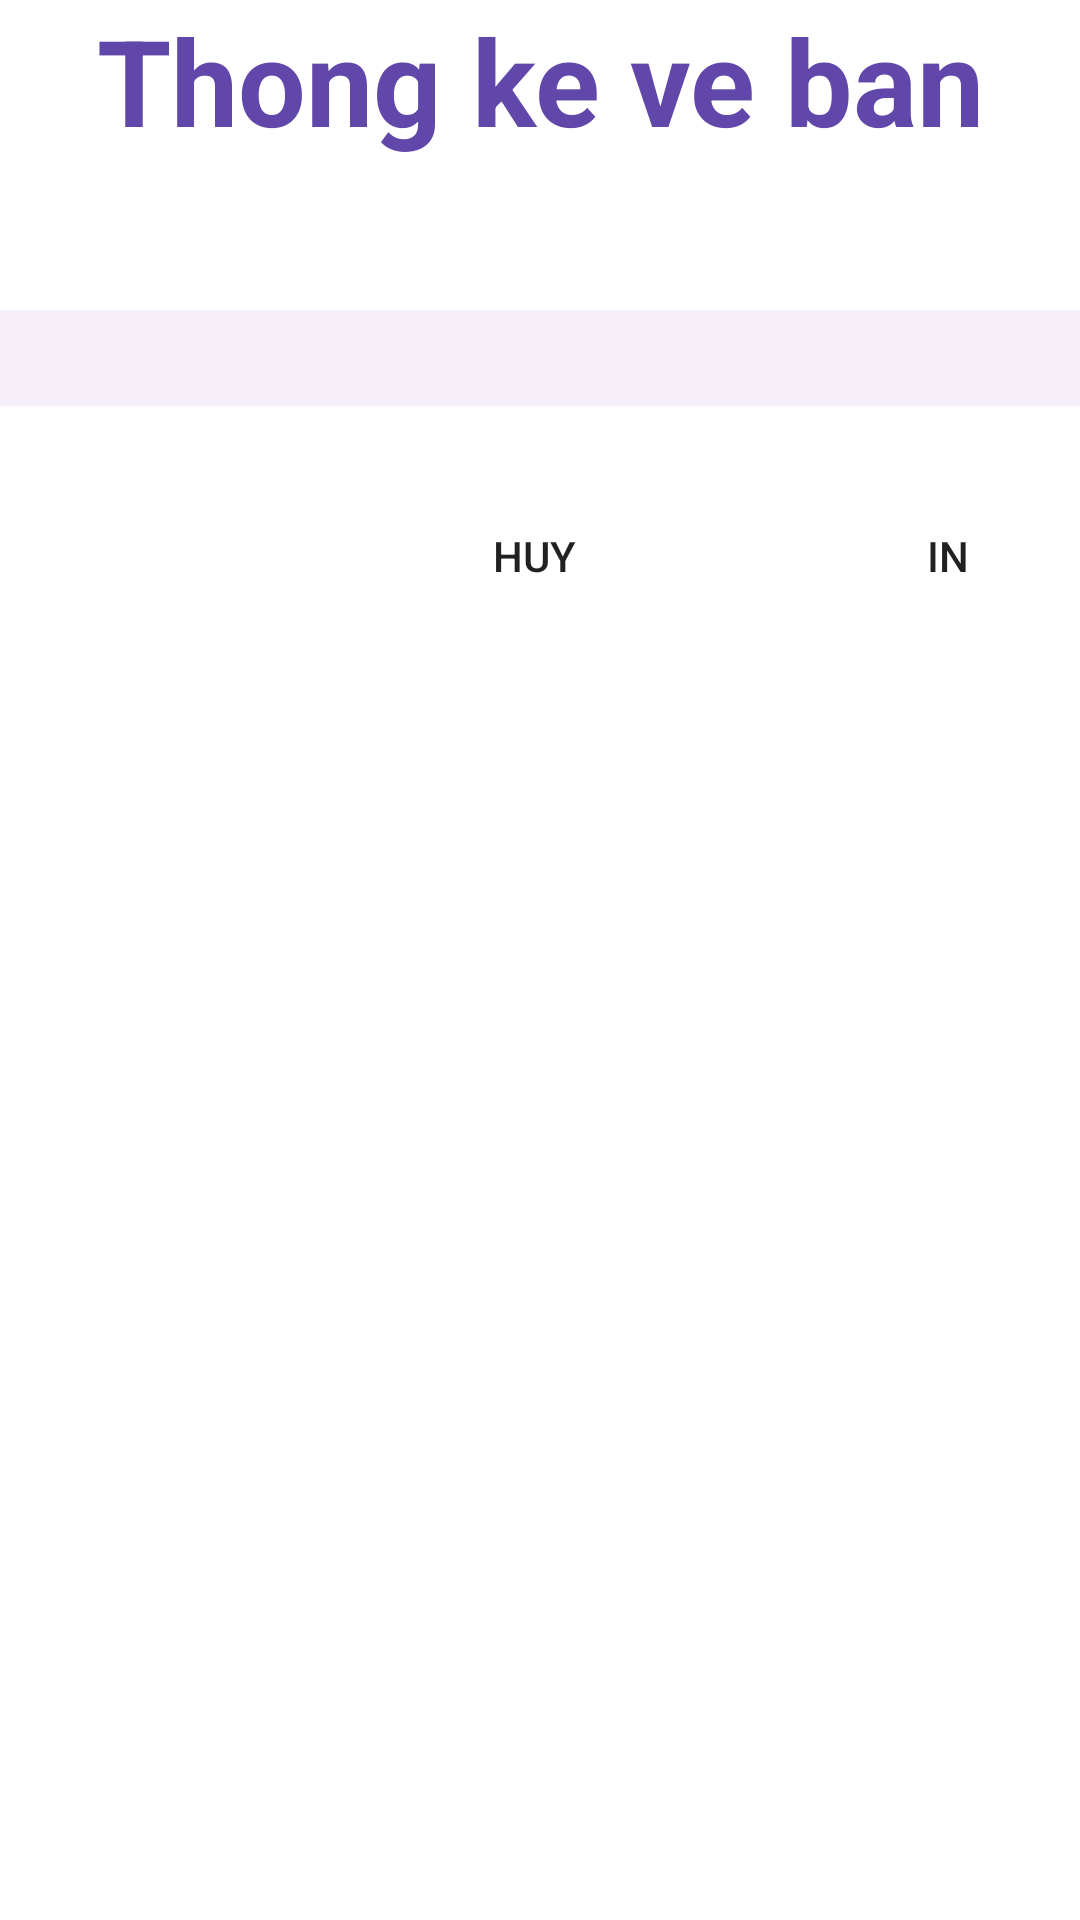

This screen was rendered from an Android layout file. Write that file and the resources it references.
<!-- AndroidManifest.xml: application theme Theme.QuanLyRapPhim -->
<!-- res/layout/fragment_statistic_movie.xml -->
<?xml version="1.0" encoding="utf-8"?>
<androidx.constraintlayout.widget.ConstraintLayout xmlns:android="http://schemas.android.com/apk/res/android"
    xmlns:app="http://schemas.android.com/apk/res-auto"
    xmlns:tools="http://schemas.android.com/tools"
    android:layout_width="match_parent"
    android:layout_height="wrap_content"
    android:background="@color/white"
    app:cardCornerRadius="0dp">

    <androidx.core.widget.NestedScrollView
        android:layout_width="match_parent"
        android:layout_height="wrap_content"
        android:fillViewport="true"
        tools:ignore="MissingConstraints">



        <LinearLayout
            android:layout_width="match_parent"
            android:layout_height="match_parent">

            <LinearLayout
                android:layout_width="match_parent"
                android:layout_height="wrap_content"
                android:orientation="vertical">
                <TextView
                    android:layout_width="match_parent"
                    android:layout_height="wrap_content"
                    android:textSize="40dp"
                    android:textAlignment="center"
                    android:textStyle="bold"
                    android:text="Thong ke ve ban"
                    android:textColor="#6247aa"></TextView>
                <androidx.recyclerview.widget.RecyclerView
                    android:id="@+id/booking_ticket_text_input_recycler_view"
                    android:layout_width="match_parent"
                    android:layout_height="wrap_content"
                    android:layout_marginTop="50dp"
                    android:layout_marginBottom="1dp"
                    android:background="@color/bg"
                    android:padding="16dp"
                    tools:ignore="MissingConstraints"

                    />

                <androidx.recyclerview.widget.RecyclerView
                    android:id="@+id/booking_ticket_text_dropdown_recycler_view"
                    android:layout_width="match_parent"
                    android:layout_height="wrap_content"
                    android:layout_marginBottom="9dp"
                    android:background="@color/bg"
                    app:layout_constraintBottom_toTopOf="@id/booking_ticket_dropdown_text_recycler_view"
                    app:layout_constraintTop_toBottomOf="@id/booking_ticket_text_input_recycler_view"

                    />

                <androidx.recyclerview.widget.RecyclerView
                    android:id="@+id/booking_ticket_dropdown_text_recycler_view"
                    android:layout_width="match_parent"
                    android:layout_height="wrap_content"
                    android:background="@color/bg" />

                <LinearLayout
                    android:layout_width="wrap_content"
                    android:layout_height="wrap_content"
                    android:layout_gravity="end"
                    android:layout_marginTop="16dp"
                    android:gravity="bottom"
                    android:orientation="horizontal"
                    app:layout_constraintTop_toBottomOf="@id/booking_ticket_text_dropdown_recycler_view">

                    <Button
                        android:layout_width="wrap_content"
                        android:layout_height="wrap_content"
                        android:layout_marginEnd="50dp"
                        android:background="@drawable/text_border"
                        android:text="Huy"

                        ></Button>

                    <Button
                        android:layout_width="wrap_content"
                        android:layout_height="wrap_content"
                        android:background="@drawable/text_border"
                        android:text="In"

                        ></Button>
                </LinearLayout>
            </LinearLayout>
        </LinearLayout>

    </androidx.core.widget.NestedScrollView>


</androidx.constraintlayout.widget.ConstraintLayout>
<!-- resources referenced by this layout -->
<resources>
  <color name="bg">#4ADEC9E9</color>
  <color name="white">#FFFFFFFF</color>
  <style name="Theme.QuanLyRapPhim" parent="Theme.MaterialComponents.Light.NoActionBar">
          
          <item name="colorPrimary">@color/primary</item>
          <item name="colorPrimaryDark">@color/purple_700</item>
          <item name="colorAccent">@color/primary</item>
          
      </style>
  <color name="primary">#7F56D9</color>
  <color name="purple_700">#FF3700B3</color>
</resources>
